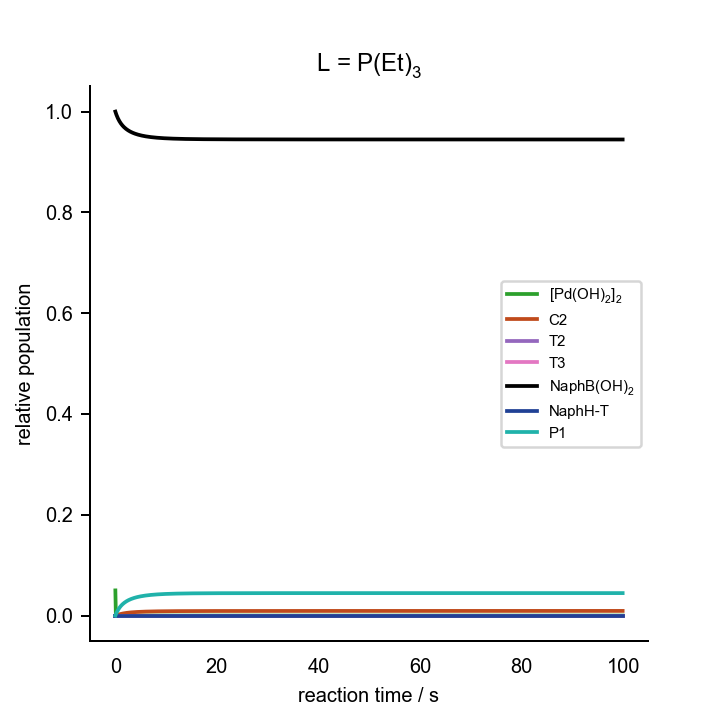

The data file committed next to this chart (first rows):
0.000000000000000000e+00	0.000000000000000000e+00	0.000000000000000000e+00	0.000000000000000000e+00	0.000000000000000000e+00	0.000000000000000000e+00	0.000000000000000000e+00	0.000000000000000000e+00	0.000000000000000000e+00	0.000000000000000000e+00	0.000000000000000000e+00	0.000000000000000000e+00	0.000000000000000000e+00	2.000000000000000042e-02	1.000000000000000056e-01	0.000000000000000000e+00	0.000000000000000000e+00	0.000000000000000000e+00	1.000000000000000021e-03	0.000000000000000000e+00	2.000000000000000042e-03
1.000000000000000056e-01	3.624187923346780251e-06	3.583067138054251265e-10	7.932020288813245073e-12	2.795978902295409001e-06	9.026882620103149956e-06	8.056919449626481620e-23	1.715115207895221386e-10	4.652707640810704091e-11	1.716908445508884714e-15	2.859723415922305864e-22	5.132467357787109062e-05	1.313473810503041887e-11	1.993685187940686179e-02	9.999097311617013983e-02	6.035155740783732696e-05	1.641606907722702579e-13	1.043985464731673196e-12	3.708744841250369479e-06	1.925810177867198639e-03	1.881902993971855094e-03
2.000000000000000111e-01	3.322647904855058039e-06	3.275459650424050389e-10	7.251053728522900852e-12	8.274077965344760741e-06	1.433441886407698360e-05	1.279414836249040970e-22	1.567874515210867608e-10	4.500525201210550458e-11	1.757575253564647192e-15	2.927459360440912400e-22	9.812837236584187552e-05	1.103998910029739726e-11	1.987926259153391037e-02	9.998566557846598479e-02	1.124627938999841592e-04	5.557010020095406013e-13	2.112606728327486232e-12	3.492988858003912319e-06	1.868953947518240972e-03	1.777811552868433561e-03
3.000000000000000444e-01	3.056898127166521163e-06	3.005491264226393373e-10	6.653410790845198440e-12	1.459203319643042735e-05	1.789464227232558991e-05	1.597181871773026584e-22	1.438650260114418218e-10	4.361754098607745424e-11	1.799474378381664111e-15	2.997247831039112464e-22	1.409771140632925049e-04	9.344626145658263196e-12	1.982653571148976571e-02	9.998210535342900995e-02	1.588717606344058745e-04	1.090363645345602618e-12	3.206624635422527585e-12	3.301041008274138324e-06	1.816876718028872942e-03	1.682501685982155503e-03
4.000000000000000222e-01	2.821428112087362674e-06	2.767202674127971767e-10	6.125899053419006705e-12	2.109772934850346853e-05	2.046844781949778719e-05	1.826906473986074844e-22	1.324589949262285131e-10	4.234706395293757782e-11	1.842595204392020245e-15	3.069071154452370555e-22	1.803453400243913967e-04	7.960456566699431810e-12	1.977808801911977096e-02	9.997953154612718163e-02	2.008137938972824577e-04	1.724757329330991959e-12	4.326793290648622071e-12	3.129388613452106949e-06	1.769007804949277113e-03	1.594921242151817273e-03
5.000000000000000000e-01	2.611757959378020418e-06	2.555777945694839350e-10	5.657857233240020559e-12	2.751527245485134354e-05	2.242362252995736132e-05	2.001415348804052291e-22	1.223388377060969920e-10	4.117967197513639664e-11	1.886937175087879072e-15	3.142928410402732474e-22	2.166338120164925231e-04	6.821279636812720735e-12	1.973342686035633661e-02	9.997757636956126903e-02	2.390574424552777231e-04	2.433077131374876533e-12	5.473863685809765037e-12	2.975158511380441744e-06	1.724864780607268709e-03	1.514181285613564127e-03
6.000000000000000888e-01	2.424213838214440393e-06	2.367289522900019058e-10	5.240590696559913744e-12	3.372028022530953236e-05	2.396273662584148267e-05	2.138788833896565706e-22	1.133165570627680795e-10	4.010341290624052027e-11	1.932505539535587265e-15	3.218828347256808388e-22	2.501834969421710747e-04	5.876812738531536070e-12	1.969213308103587301e-02	9.997603725352509352e-02	2.741462434171044668e-04	3.198571046325077636e-12	6.648588404621163573e-12	2.835980299929746813e-06	1.684036905703711331e-03	1.439525369361427387e-03
7.000000000000000666e-01	2.255758908142590459e-06	2.198507557305139582e-10	4.866949361016240346e-12	3.965795982042899081e-05	2.520754693893753108e-05	2.249894296174488583e-22	1.052375523033873973e-10	3.910811897817341883e-11	1.979309501646304886e-15	3.296786299679424149e-22	2.812863957539287634e-04	5.088448267506000131e-12	1.965384771660487820e-02	9.997479244119769626e-02	3.064939545562582772e-04	4.009688176924053820e-12	7.851724535029810675e-12	2.709882893537560754e-06	1.646172194305491835e-03	1.370305564338665689e-03
8.000000000000000444e-01	2.103864388431759669e-06	2.046755488028301471e-10	4.531007985530665670e-12	4.530803944149705244e-05	2.623602531680710632e-05	2.341691089152713974e-22	9.797370650033264552e-11	3.818508406055151934e-11	2.027361237175936380e-15	3.376822551531396805e-22	3.101940949305217955e-04	4.426245395545431480e-12	1.961826148103707618e-02	9.997376396073907878e-02	3.364301341914935047e-04	4.858101268207824502e-12	9.084035783906932322e-12	2.595215293642731187e-06	1.610967191717434721e-03	1.305963527374225715e-03
9.000000000000000222e-01	1.966410246052838375e-06	1.909799492481027553e-10	4.227821441673694145e-12	5.066810449825063226e-05	2.710058164453758565e-05	2.418857042250482272e-22	9.141809492337061968e-11	3.732680884729910011e-11	2.076675277975013497e-15	3.458961310419106365e-22	3.371245712722668571e-04	3.866769279270765488e-12	1.958510640262207253e-02	9.997289940226958271e-02	3.642251690027722023e-04	5.737596952549245404e-12	1.034629408998668291e-11	2.490585294802585891e-06	1.578158830404643564e-03	1.246015429722009769e-03
1.000000000000000000e+00	1.841607909075997354e-06	1.785762961789750784e-10	3.953235383485857670e-12	5.574509302615948447e-05	2.783782291581742650e-05	2.484659503170056761e-22	8.548089130655541204e-11	3.652679758362904398e-11	2.127268107667308226e-15	3.543230034368841013e-22	3.622676658491922361e-04	3.391519702237205590e-12	1.955414909552904285e-02	9.997216215879944912e-02	3.901055070498273296e-04	6.643409161497583703e-12	1.163928095662752112e-11	2.394811578220686171e-06	1.547517876369345789e-03	1.190039833676621818e-03
1.100000000000000089e+00	1.727939621585106062e-06	1.673059756883680460e-10	3.703738493022014688e-12	6.055073056117844837e-05	2.847413190370567251e-05	2.541453260150613211e-22	8.008617307303154278e-11	3.577939490152723499e-11	2.179157847968111330e-15	3.629658909446073327e-22	3.857895064239998378e-04	2.985775341056875383e-12	1.952518532383362704e-02	9.997152584755861215e-02	4.142636588654722185e-04	7.571798704221511979e-12	1.296378854004839443e-11	2.306885964310095589e-06	1.518843627301918499e-03	1.137667892806566066e-03
1.200000000000000178e+00	1.624110364023042631e-06	1.570341574642096385e-10	3.476345962070606744e-12	6.509900337784128193e-05	2.902902456103635367e-05	2.590980205543100610e-22	7.516940195389155791e-11	3.507965321516342596e-11	2.232364060462427807e-15	3.718280519667054071e-22	4.078361308314303415e-04	2.637734465338623007e-12	1.949803554768007527e-02	9.997097095259639687e-02	4.368651782350955050e-04	8.519775532665384706e-12	1.432062060148046262e-11	2.225943354306441779e-06	1.491959568698085319e-03	1.088575324575295072e-03
1.300000000000000044e+00	1.529009536669590731e-06	1.476456202811980915e-10	3.268507078903004163e-12	6.940472835774187806e-05	2.951725986045623814e-05	2.634557648841474339e-22	7.067542581052756429e-11	3.442322481191208861e-11	2.286907561596628405e-15	3.809129538903680525e-22	4.285364520926711112e-04	2.337870163220519657e-12	1.947254127854979727e-02	9.997048271494182736e-02	4.580537371509178215e-04	9.484909969582759239e-12	1.571059332353965696e-11	2.151237680792616308e-06	1.466709814780726463e-03	1.042475838049667378e-03
1.400000000000000133e+00	1.441680141751548787e-06	1.390414099946978419e-10	3.078031244558453608e-12	7.348274174808146653e-05	2.995021301403557535e-05	2.673200882927293877e-22	6.655687894372143786e-11	3.380627312690211846e-11	2.342810269992287949e-15	3.902242476613056844e-22	4.480047122527279361e-04	2.078441631052327774e-12	1.944856206296963208e-02	9.997004975938397764e-02	4.779549528688427471e-04	1.046520008769938842e-11	1.713453604365822874e-11	2.082122485220304455e-06	1.442956161913859286e-03	9.991156946315984076e-04
1.500000000000000000e+00	1.361293826325672989e-06	1.311361452154266955e-10	2.903028327171273017e-12	7.734744709202115052e-05	3.033679699089411369e-05	2.707705433818113743e-22	6.277289242263417793e-11	3.322539921909615401e-11	2.400095119178504887e-15	3.997657532520286915e-22	4.663425287412969089e-04	1.853120881568704842e-12	1.942597296707522514e-02	9.996966317295452598e-02	4.966793557868596967e-04	1.145897622674412926e-11	1.859329189975839633e-11	2.018035120844495147e-06	1.420575630099298135e-03	9.582691715997171660e-04
1.600000000000000089e+00	1.287130561975473353e-06	1.238558324602024480e-10	2.741860294833323632e-12	8.101257171743418044e-05	3.068409739781025524e-05	2.738703726732421738e-22	5.928804828045609767e-11	3.267758073464216228e-11	2.458785953153742643e-15	4.095414422694529796e-22	4.836406014550977735e-04	1.656705083546630725e-12	1.940466247820735873e-02	9.996931587004724562e-02	5.143247314079165767e-04	1.246483097527498350e-11	2.008771842147659738e-11	1.958483841340599686e-06	1.399458410003297281e-03	9.197347762309079607e-04
1.700000000000000178e+00	1.218561988088733728e-06	1.171360823234537231e-10	2.593101726061010308e-12	8.449104894757135278e-05	3.099781978438275354e-05	2.766705010174572194e-22	5.607152566333780290e-11	3.216012081877235403e-11	2.518907450978640534e-15	4.195554253973994033e-22	4.999801503050985748e-04	1.484893318824263335e-12	1.938453073781566671e-02	9.996900214511289517e-02	5.309780051922553552e-04	1.348156671583684417e-11	2.161868806681501709e-11	1.903037174904181405e-06	1.379506134415673865e-03	8.833320584604110104e-04
1.800000000000000044e+00	1.155037680617312159e-06	1.109206444673729694e-10	2.455507378115339906e-12	8.779497469659484519e-05	3.128261116914626003e-05	2.792124053654656804e-22	5.309639958561486910e-11	3.167060514199381025e-11	2.580485061376754714e-15	4.298119415055858493e-22	5.154341301422308121e-04	1.334112046923789043e-12	1.936548804800665782e-02	9.996871735113310731e-02	5.467167790092025649e-04	1.450815571630712603e-11	2.318708871562430032e-11	1.851315129061219408e-06	1.360630415981553499e-03	8.488989160974723521e-04
1.900000000000000133e+00	1.096073773472079859e-06	1.051601979234482857e-10	2.327985407281959142e-12	9.093560890049561278e-05	3.154229564147442667e-05	2.815302176271927119e-22	5.033906189284519351e-11	3.120686559934782763e-11	2.643544941428539394e-15	4.403153474400360449e-22	5.300682617789994862e-04	1.201377718393045284e-12	1.934745360414642096e-02	9.996845766401839251e-02	5.616105977606518883e-04	1.554370933234967122e-11	2.479382412622747365e-11	1.802981874061985485e-06	1.342751605464860424e-03	8.162893074340125911e-04
2.000000000000000000e+00	1.041243466538194780e-06	9.981134555096256546e-11	2.209575108679573412e-12	9.392340290644388709e-05	3.178004936168873820e-05	2.836522866304816130e-22	4.777873994699610007e-11	3.076694935599891970e-11	2.708113926436341196e-15	4.510701130051102772e-22	5.439419162795640925e-04	1.084187958343645505e-12	1.933035440782602046e-02	9.996821990760838827e-02	5.757220086712297241e-04	1.658745383498398977e-11	2.643981435197404299e-11	1.757739612788566535e-06	1.325797726915637579e-03	7.853712898616780486e-04
2.100000000000000089e+00	9.901691060953380230e-07	9.483577754757118388e-11	2.099428398461595478e-12	9.676803929269024186e-05	3.199853260452331096e-05	2.856023566719426316e-22	4.539709623044551045e-11	3.034909267039575540e-11	2.774219467296735434e-15	4.620808105332568904e-22	5.571088648324527826e-04	9.804348596682249973e-13	1.931412434505590942e-02	9.996800142162805269e-02	5.891074432044586572e-04	1.763871140450323514e-11	2.812599614917323753e-11	1.715323451039712672e-06	1.309703573705822167e-03	7.560253557754763667e-04
2.200000000000000178e+00	9.425155083479507678e-07	9.019956861532561377e-11	1.996794254817479336e-12	9.947847987950533995e-05	3.219999067981130572e-05	2.874004682823707366e-22	4.317789192575527104e-11	2.995169831955850981e-11	2.841889599690455112e-15	4.733521097541789966e-22	5.696179292015280228e-04	8.883354846447526124e-13	1.929870338667107055e-02	9.996779996076719799e-02	6.018179684343902313e-04	1.869688483463145008e-11	2.985332334258630953e-11	1.675497053170817209e-06	1.294409924676404727e-03	7.281429895812461389e-04
2.300000000000000266e+00	8.979843236421934970e-07	8.587258640608708326e-11	1.901005622423388224e-12	1.020630166257804796e-04	3.238633219540514035e-05	2.890636567609265539e-22	4.110670376066970525e-11	2.957331621252660598e-11	2.911152908695743381e-15	4.848887719015617267e-22	5.815135419431387764e-04	8.063758461980347292e-13	1.928403689965452195e-02	9.996761361641752497e-02	6.138999255256683647e-04	1.976144519372954972e-11	3.162276717412775920e-11	1.638048960983821959e-06	1.279862868019820618e-03	7.016254239986771972e-04
2.400000000000000355e+00	8.563092598991175143e-07	8.182799157157726706e-11	1.811468344792093089e-12	1.045293217157928692e-04	3.255919002582840377e-05	2.906064963497956746e-22	3.917068470078544994e-11	2.921262667226510199e-11	2.982038498017281448e-15	4.966956445884515693e-22	5.928362318937549719e-04	7.332655493925244153e-13	1.927007505032139051e-02	9.996744075570401789e-02	6.253954761898045459e-04	2.083192177619488761e-11	3.343531663138172086e-11	1.602789462653085512e-06	1.266013215807458136e-03	6.763825628390370990e-04
2.500000000000000000e+00	8.172520144610955032e-07	7.804181312539665414e-11	1.727651763842759524e-12	1.068844957216457547e-04	3.271996939766204685e-05	2.920415294195880918e-22	3.735836069121184048e-11	2.886842594138661402e-11	3.054575959783912426e-15	5.087776567772711870e-22	6.036230463187142355e-04	6.679008556224332568e-13	1.925677228536208999e-02	9.996727997339947824e-02	6.363430729193039932e-04	2.190789383044162387e-11	3.529197875691218789e-11	1.569547915391615548e-06	1.252815994212423982e-03	6.523320437245206825e-04
2.600000000000000089e+00	7.805987997453621792e-07	7.449258672879233783e-11	1.649080712446307662e-12	1.091351145775991763e-04	3.286988657369017394e-05	2.933796117441873175e-22	3.565945751745554957e-11	2.853961359683753570e-11	3.128795347277169601e-15	5.211398142379086086e-22	6.139079192032751440e-04	6.093344867164089938e-13	1.924408687909042945e-02	9.996713005324049661e-02	6.467778659628573750e-04	2.298898372028117713e-11	3.719377894063122482e-11	1.538170450934334204e-06	1.240229999191207449e-03	6.293984208898289372e-04
2.700000000000000178e+00	7.461573617964219495e-07	7.116104508006612539e-11	1.575328660415950303e-12	1.112872714845855517e-04	3.300999938451358931e-05	2.946301850103572929e-22	3.406475260635238532e-11	2.822518155676636122e-11	3.204727148303572010e-15	5.337871951129599725e-22	6.237219935545603887e-04	5.567508089058733693e-13	1.923198053722448286e-02	9.996698993739573658e-02	6.567320561588919220e-04	2.407485121293121398e-11	3.914176119491209819e-11	1.508517998320526692e-06	1.228217406769242619e-03	6.075124492113511071e-04
2.800000000000000266e+00	7.137544168106635498e-07	6.802985234127922575e-11	1.506011835374115950e-12	1.133466177327416226e-04	3.314123250848664603e-05	2.958015024536065993e-22	3.256594790599713112e-11	2.792420448178951166e-11	3.282402259852204777e-15	5.467249456969927398e-22	6.330939043035218672e-04	5.094453679083599508e-13	1.922041804910071955e-02	9.996685870118611483e-02	6.662352031174688556e-04	2.516518869269220844e-11	4.113698841435869168e-11	1.480464578400244343e-06	1.216743431610927502e-03	5.866104564642339201e-04
2.900000000000000355e+00	6.832334366224882527e-07	6.508337525579627244e-11	1.440784155863423747e-12	1.153183987199830787e-04	3.326439766695879572e-05	2.969008091107046818e-22	3.115556032819838508e-11	2.763583133902384335e-11	3.361851962889377435e-15	5.599582762385891412e-22	6.420500273291259623e-04	4.668079291647852379e-13	1.920936698153343988e-02	9.996673553288946967e-02	6.753144944397074852e-04	2.625971711068203580e-11	4.318054261941702079e-11	1.453895824384141149e-06	1.205776025786153144e-03	5.666337901058230873e-04
3.000000000000000000e+00	6.544527318176460863e-07	6.230748546804704866e-11	1.379332855197255932e-12	1.172074880934764345e-04	3.338021052170551207e-05	2.979344926376356809e-22	2.982682712626477693e-11	2.735927798469433117e-11	3.443107898797712118e-15	5.734924570162481174e-22	6.506146992577392651e-04	4.283083784679891408e-13	1.919879740859992481e-02	9.996661971684320247e-02	6.839949824145965564e-04	2.735818255255037788e-11	4.527352518569483068e-11	1.428707696736464807e-06	1.195285613027382036e-03	5.475283291631436074e-04
3.100000000000000089e+00	6.272837872101703302e-07	5.968938823047026269e-11	1.321374689457012932e-12	1.190184183546571281e-04	3.348930447509957628e-05	2.989082064830102410e-22	2.857362390334788691e-11	2.709382063003171838e-11	3.526202042769397986e-15	5.873328139069280975e-22	6.588104119823025642e-04	3.934849498771839601e-13	1.918868167250240703e-02	9.996651061964402507e-02	6.922997923383396399e-04	2.846035330256160537e-11	4.741705705715414478e-11	1.404805363721650424e-06	1.185244853902507741e-03	5.292440526476763695e-04
3.200000000000000178e+00	6.016098105380262200e-07	5.721747337631076146e-11	1.266652638400043964e-12	1.207554090981561537e-04	3.359224223720600161e-05	2.998269731301783180e-22	2.739039327861422377e-11	2.683879003743846007e-11	3.611166682204249806e-15	6.014847247881731660e-22	6.666579852324465948e-04	3.619343643455764614e-13	1.917899417141222945e-02	9.996640767858096244e-02	7.002503066515610494e-04	2.956601733246860258e-11	4.961227894512923998e-11	1.382102220556969136e-06	1.175628436426795270e-03	5.117346556354902517e-04
3.300000000000000266e+00	5.773244664573703539e-07	5.488118556487561848e-11	1.214933033011964263e-12	1.224223920294143170e-04	3.368952530829172728e-05	3.006952687334026155e-22	2.627208277842622537e-11	2.659356639983501229e-11	3.698034389346143823e-15	6.159536149805426951e-22	6.741767200430630064e-04	3.333035397040288267e-13	1.916971117079563358e-02	9.996631039215277126e-02	7.078663278903854451e-04	3.067498012946018441e-11	5.186035151158189385e-11	1.360519032022605131e-06	1.166412890878123143e-03	4.949572088991324465e-04
3.400000000000000355e+00	5.543307672843533454e-07	5.267091081808755762e-11	1.166003043707813001e-12	1.240230351758455957e-04	3.378160232042290851e-05	3.015170975708184522e-22	2.521409052555865504e-11	2.635757477794469823e-11	3.786837996778898878e-15	6.307449531662935481e-22	6.813845355526660643e-04	3.072825997112513276e-13	1.916081063523268624e-02	9.996621831172636252e-02	7.151662238263955043e-04	3.178706282133111883e-11	5.416245553734522965e-11	1.339983177954614333e-06	1.157576424231856029e-03	4.788718550351261601e-04
3.500000000000000000e+00	5.325400980736740399e-07	5.057787698903936296e-11	1.119668476953115338e-12	1.255607630580830121e-04	3.386887561038563852e-05	3.022960507110936085e-22	2.421221759714460184e-11	2.613028102310477512e-11	3.877610572916628020e-15	6.458642473071266834e-22	6.882980912102978346e-04	2.835989561567252143e-13	1.915227207817382302e-02	9.996613103496393427e-02	7.221670562464546639e-04	3.290210054298314000e-11	5.651979207425020543e-11	1.320427987153046230e-06	1.149098771707510918e-03	4.634415364715462602e-04
3.600000000000000089e+00	5.118713606720080945e-07	4.859406652173756530e-11	1.075751843981340960e-12	1.270387769149114996e-04	3.395170726601459482e-05	3.030353599799812642e-22	2.326262626595922011e-11	2.591118816463039209e-11	3.970385393344084969e-15	6.613170398706761238e-22	6.949328961801257620e-04	2.620122899880364667e-13	1.914407642743483004e-02	9.996604819977658596e-02	7.288846964036352349e-04	3.401994101529274786e-11	5.893358258180447300e-11	1.301792151842322153e-06	1.140961064992429205e-03	4.486317531160148174e-04
3.700000000000000178e+00	4.922502164663994952e-07	4.671213941758145268e-11	1.034090655463128150e-12	1.284600712197137473e-04	3.403042380655249891e-05	3.037379397349299037e-22	2.236180312728652157e-11	2.569983314775492010e-11	4.065195915614545340e-15	6.771089036328865266e-22	7.013034074892217449e-04	2.423102756869923927e-13	1.913620590453018674e-02	9.996596947964399293e-02	7.353339278453526482e-04	3.514044329566742984e-11	6.140506904660873362e-11	1.284019206378253267e-06	1.133145712769143302e-03	4.344103436927047044e-04
3.800000000000000266e+00	4.736084184673221547e-07	4.492536539473953865e-11	9.945359196834246395e-13	1.298274510100030010e-04	3.410532075720444075e-05	3.044064276953134275e-22	2.150652662608760287e-11	2.549578393125286916e-11	4.162075749868354058e-15	6.932454367842525600e-22	7.074231182456082847e-04	2.243049341280324493e-13	1.912864391621373061e-02	9.996589457903978793e-02	7.415285392059663139e-04	3.626347668335488990e-11	6.393551408572970586e-11	1.267057066900206939e-06	1.125636294230365287e-03	4.207472901185846620e-04
3.900000000000000355e+00	4.558832185581428347e-07	4.322756378519471892e-11	9.569508120113876244e-13	1.311435451867490863e-04	3.417666596485806796e-05	3.050432145369543913e-22	2.069383828790354744e-11	2.529863686806763995e-11	4.261058630004774296e-15	7.097322581282112066e-22	7.133046370911401510e-04	2.078295090208280638e-13	1.912137495679473720e-02	9.996582323011590776e-02	7.474814069753804059e-04	3.738891975458732198e-11	6.652620103111762949e-11	1.250857620788282068e-06	1.118417462658209292e-03	4.076145408086737131e-04
4.000000000000000000e+00	4.390168414610276440e-07	4.161305027994400969e-11	9.212094959714133059e-13	1.324108210204938743e-04	3.424470304078073581e-05	3.056504746199609108e-22	1.992101722771749741e-11	2.510801435097627048e-11	4.362178384079539455e-15	7.265750021505562881e-22	7.189597598796730995e-04	1.927357871522868862e-13	1.911438452001203506e-02	9.996575518925988890e-02	7.532045706199099865e-04	3.851665950704140778e-11	6.917843399750332454e-11	1.235376361192822574e-06	1.111474858547278075e-03	3.949858513900180975e-04
4.100000000000000533e+00	4.229560167555476954e-07	4.007658962256997961e-11	8.871960759963469765e-13	1.336315950833013970e-04	3.430965377789004005e-05	3.062301875641330929e-22	1.918555750608308770e-11	2.492356269245200399e-11	4.465468901886115705e-15	7.437793136197537246e-22	7.243995344696103076e-04	1.788917921542705611e-13	1.910765901937311675e-02	9.996569023467762050e-02	7.587092997920946756e-04	3.964659060206366350e-11	7.189353792967909844e-11	1.220572060905689223e-06	1.104795031169862477e-03	3.828366408220909805e-04
4.200000000000000178e+00	4.076515614528499910e-07	3.861335347802299055e-11	8.548036647469939739e-13	1.348080450719657054e-04	3.437172069739106149e-05	3.067841609790150635e-22	1.848514796243540467e-11	2.474495020489698476e-11	4.570964103759726535e-15	7.613508423909204071e-22	7.296343193827139074e-04	1.661797956055585575e-13	1.910118571603402343e-02	9.996562816384667316e-02	7.640061555361494063e-04	4.077861468867879774e-11	7.467285863129764646e-11	1.206406480220584959e-06	1.098365367358257330e-03	3.711438609360120911e-04
4.299999999999999822e+00	3.930580070788019869e-07	3.721888284759320963e-11	8.239335510729856656e-13	1.359422198505883439e-04	3.443108907793816418e-05	3.073140485752237432e-22	1.781765422449609689e-11	2.457186546457654907e-11	4.678697907502034533e-15	7.792952378967676069e-22	7.346738370609740606e-04	1.544945969993277442e-13	1.909495265332024350e-02	9.996556879148706110e-02	7.691050455739937598e-04	4.191263980218511321e-11	7.751776277096163908e-11	1.192844105141186252e-06	1.092174026943284852e-03	3.598858780926212394e-04
4.400000000000000355e+00	3.791332665269607657e-07	3.588905453647424982e-11	7.944944576879451778e-13	1.370360489938485227e-04	3.448792882625382182e-05	3.078213668606967408e-22	1.718110265750580526e-11	2.440401574449136246e-11	4.788704190910238916e-15	7.976181429063992021e-22	7.395272220408624989e-04	1.437420338198469907e-13	1.908894859749628997e-02	9.996551194769082160e-02	7.740152743501234247e-04	4.304857982812628977e-11	8.042963787569213587e-11	1.179851912805309131e-06	1.086209884321576993e-03	3.490423661063530073e-04
4.500000000000000000e+00	3.658383351110558604e-07	3.462005110630966860e-11	7.664018759935354163e-13	1.380913506340900846e-04	3.454239589531441765e-05	3.083075077987528907e-22	1.657366598158987460e-11	2.424112558813926279e-11	4.901016754079156259e-15	8.163251872462956613e-22	7.442030648994508611e-04	1.338376874643578670e-13	1.908316298373330389e-02	9.996545747650363578e-02	7.787455883959131138e-04	4.418635401889916426e-11	8.340989229419310672e-11	1.167399160177167484e-06	1.080462475133217408e-03	3.385942085541489982e-04
4.600000000000000533e+00	3.531370210973349823e-07	3.340833383077143408e-11	7.395774673831534251e-13	1.391098399396686522e-04	3.459463382350088734e-05	3.087737525458116709e-22	1.599365032656502976e-11	2.408293550167761659e-11	5.015669290683259093e-15	8.354219830170134958e-22	7.487094526404065647e-04	1.247057557001938673e-13	1.907758586645348989e-02	9.996540523438574022e-02	7.833042182547652471e-04	4.532588655870925428e-11	8.645995512850143321e-11	1.155457192772776881e-06	1.074921947290334232e-03	3.285234090355007813e-04
4.700000000000000178e+00	3.409957051721452920e-07	3.225061857773963930e-11	7.139485293333157531e-13	1.400931360568750104e-04	3.464477491978746628e-05	3.092212820298310599e-22	1.543948368760466912e-11	2.392920078564621828e-11	5.132695339697506564e-15	8.549141165517247024e-22	7.530540049117317915e-04	1.162780709678458382e-13	1.907220787479916788e-02	9.996535508902677780e-02	7.876989158850342424e-04	4.646710617577057338e-11	8.958127616586659476e-11	1.143999273723043189e-06	1.069579017051842116e-03	3.188130106875838323e-04
4.800000000000000711e+00	3.293831224977561566e-07	3.114385398945048451e-11	6.894475123663509921e-13	1.410427682800587351e-04	3.469294124397271582e-05	3.096511856993923712e-22	1.490970548085664119e-11	2.377969045408337536e-11	5.252128248629036986e-15	8.748071422920247315e-22	7.572439075015040657e-04	1.084932414109947934e-13	1.906702017144838376e-02	9.996530691836560956e-02	7.919369891360006743e-04	4.760994578764626304e-11	9.277532576855885023e-11	1.133000428041718978e-06	1.064424928323292599e-03	3.094470216778996761e-04
4.900000000000000355e+00	3.182701663209021614e-07	3.008520184280175530e-11	6.660115852763637413e-13	1.419601821832867700e-04	3.473924558896494331e-05	3.100644702911168754e-22	1.440295714262345959e-11	2.363418625189392184e-11	5.374001131224104606e-15	8.951065757435253918e-22	7.612859428913721846e-04	1.012958987876340197e-13	1.906201441504769278e-02	9.996526060960782278e-02	7.960253332836484102e-04	4.875434218042988141e-11	9.604359474324258166e-11	1.122437301904275580e-06	1.059451415544577363e-03	3.004103472570410801e-04
5.000000000000000000e+00	3.076297106404148399e-07	2.907201933599179688e-11	6.435822429994327032e-13	1.428467464186283428e-04	3.478379261898794945e-05	3.104620699887382889e-22	1.391797365060847253e-11	2.349248175888903865e-11	5.498346823756022042e-15	9.158178861950910118e-22	7.651865182514705488e-04	9.463603888777413704e-14	1.905718272579070421e-02	9.996521605808778022e-02	7.999704601637870659e-04	4.990023572224570484e-11	9.938759418395307679e-11	1.112288035255723305e-06	1.054650669772201968e-03	2.916887275912699107e-04
5.100000000000000533e+00	2.974364495210344023e-07	2.810184305709375986e-11	6.221049517176787856e-13	1.437037559921994950e-04	3.482667919393747576e-05	3.108448493181842696e-22	1.345357585024324334e-11	2.335438156702092432e-11	5.625197840330783943e-15	9.369464892744593289e-22	7.689516911224377393e-04	8.846844151771628282e-14	1.905251765384011892e-02	9.996517316694411570e-02	8.037785241784260347e-04	5.104757010133831079e-11	1.028088552875345820e-10	1.102532145860100401e-06	1.050015307438823594e-03	2.832686806081332058e-04
5.200000000000000178e+00	2.876667516231705048e-07	2.717237448627065232e-11	6.015288279143326810e-13	1.445324384030117332e-04	3.486799537487935243e-05	3.112136121221612707e-22	1.300866351511343114e-11	2.321970052925928142e-11	5.754586325993855252e-15	9.584977391376109713e-22	7.725871930052644748e-04	8.275216000476925428e-14	1.904801215032209116e-02	9.996513184611423297e-02	8.074553468911198871e-04	5.219629208421767172e-11	1.063089291411716465e-10	1.093150424098182045e-06	1.045538341761753382e-03	2.751374496047122439e-04
5.300000000000000711e+00	2.782985278019925535e-07	2.628146681644759676e-11	5.818063466161634868e-13	1.453339574874546239e-04	3.490782490511819475e-05	3.115691058539584105e-22	1.258220903848204858e-11	2.308826306460595959e-11	5.886544011734908328e-15	9.804769209742718755e-22	7.760984510959351504e-04	7.745007055820750667e-14	1.904365954060143959e-02	9.996509201185335702e-02	8.110064392426782204e-04	5.334635130009462082e-11	1.098893864783230593e-10	1.084124836676587487e-06	1.041213156215862112e-03	2.672829547933069515e-04
5.400000000000000355e+00	2.693111116729108469e-07	2.542711307364228445e-11	5.628930784071185685e-13	1.461094168472511679e-04	3.494624561933008501e-05	3.119120252291831154e-22	1.217325174691314114e-11	2.295990253310207111e-11	6.021102158396333704e-15	1.002889241665194401e-21	7.794906080944755773e-04	7.252847488274279173e-14	1.903945349992445732e-02	9.996505358632519489e-02	8.144370217693450023e-04	5.449770004132220444e-11	1.135518174196371066e-10	1.075438439844956342e-06	1.037033480578729077e-03	2.596937493639698245e-04
5.500000000000000000e+00	2.606851496341047123e-07	2.460743519399262873e-11	5.447474476208507613e-13	1.468598653636318514e-04	3.498333033016337638e-05	3.122430201391227919e-22	1.178089267183078938e-11	2.283446064485193967e-11	6.158291512868438522e-15	1.025739822485938375e-21	7.827685408600430425e-04	6.795674724890320428e-14	1.903538803048025405e-02	9.996501649671560297e-02	8.177520441444894282e-04	5.565029308155641944e-11	1.172978311516394670e-10	1.067075298903713309e-06	1.032993368275105569e-03	2.523589780128965786e-04
5.600000000000000533e+00	2.524025017965396491e-07	2.382067419040203243e-11	5.273305146546872839e-13	1.475862986401154373e-04	3.501914680989958259e-05	3.125626954870878954e-22	1.140428984263975376e-11	2.271178692948447401e-11	6.298142251472185446e-15	1.049033689676581447e-21	7.859368772479629565e-04	6.370702292289581395e-14	1.903145744069762585e-02	9.996498067525071141e-02	8.209562019973044812e-04	5.680408750973358080e-11	1.211290556050267866e-10	1.059020415640831445e-06	1.029087175917353528e-03	2.452683395006986420e-04
5.700000000000000178e+00	2.444461508778410233e-07	2.306518112077985731e-11	5.106057760289106646e-13	1.482896634051660771e-04	3.505375845817177447e-05	3.128716171481394180e-22	1.104265396354033136e-11	2.259173823841645333e-11	6.440683928309477834e-15	1.072775765838827577e-21	7.890000118375470979e-04	5.975392068625135542e-14	1.902765632590555298e-02	9.996494605852923598e-02	8.240539533083398671e-04	5.795904257556296755e-11	1.250471370856991351e-10	1.051259661173327815e-06	1.025309544074561518e-03	2.384120515593868262e-04
5.800000000000000711e+00	2.368001193841867861e-07	2.233940888437819188e-11	4.945389827780437669e-13	1.489708599531488434e-04	3.508722453928110764e-05	3.131703140872741791e-22	1.069524448672373880e-11	2.247417829258060601e-11	6.585945418617051590e-15	1.096970860500908393e-21	7.919621204517102424e-04	5.607429654871547480e-14	1.902397955047923153e-02	9.996491258728526508e-02	8.270495331664375971e-04	5.911511955156107761e-11	1.290537398737556660e-10	1.043779714947113452e-06	1.021655379736242019e-03	2.317808187144516007e-04
5.900000000000000355e+00	2.294493937775131697e-07	2.164190471740071353e-11	4.790979743222753242e-13	1.496307455790814539e-04	3.511960065596543665e-05	3.134592825880551034e-22	1.036136602028390045e-11	2.235897726373289145e-11	6.733954860649323648e-15	1.121623660437465459e-21	7.948271735947074141e-04	5.264702431102802708e-14	1.902042223131632931e-02	9.996488020591444423e-02	8.299469676802346879e-04	6.027228160021336196e-11	1.331505457889365097e-10	1.036568008633116627e-06	1.018119840014119516e-03	2.253658024367038569e-04
6.000000000000000000e+00	2.223798547417665876e-07	2.097130329996345138e-11	4.642525258727021120e-13	1.502701365439929190e-04	3.515093890720603887e-05	3.137389876611296478e-22	1.004036502876097044e-11	2.224601138075811373e-11	6.884739602512755487e-15	1.146738720814158617e-21	7.975989489055485947e-04	4.945279980163232447e-14	1.901697972252332572e-02	9.996484886231615796e-02	8.327500865893871845e-04	6.143049366006246514e-11	1.373392537204010202e-10	1.029612674086064984e-06	1.014698316783538279e-03	2.191585932261869553e-04
... 939 more rows
